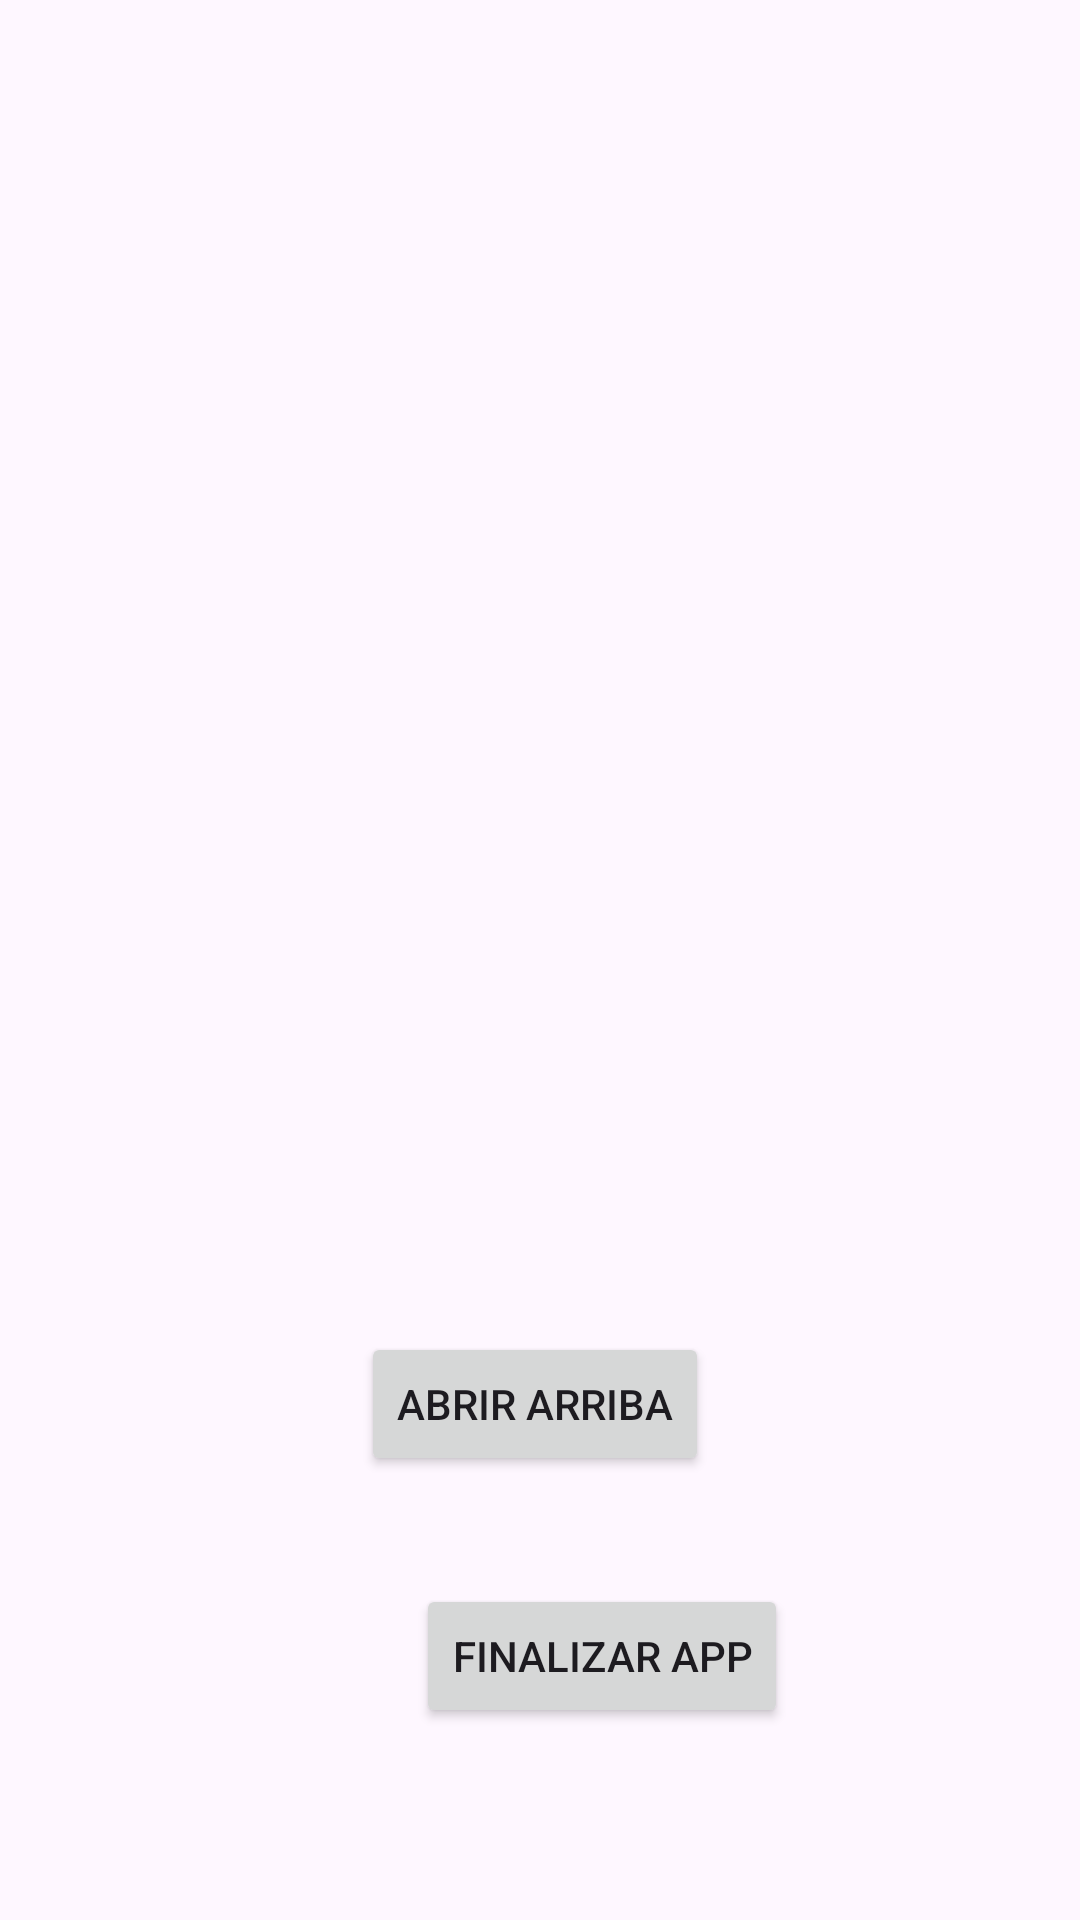

The Android layout XML behind this screen, and the referenced resources:
<!-- AndroidManifest.xml: application theme Theme.M5_Individual2_2 -->
<!-- res/layout/fragment_primer.xml -->
<?xml version="1.0" encoding="utf-8"?>
<androidx.constraintlayout.widget.ConstraintLayout xmlns:android="http://schemas.android.com/apk/res/android"
    xmlns:app="http://schemas.android.com/apk/res-auto"
    xmlns:tools="http://schemas.android.com/tools"
    android:id="@+id/constraintLayout1"
    android:layout_width="match_parent"
    android:layout_height="match_parent"
    tools:context=".PrimerFragment" >

    <ImageView
        android:id="@+id/imageView"
        android:layout_width="wrap_content"
        android:layout_height="wrap_content"
        android:layout_marginBottom="24dp"
        android:src="@drawable/ic_surprised_pikachu_meme"
        app:layout_constraintBottom_toTopOf="@+id/btn_primero"
        app:layout_constraintEnd_toEndOf="parent"
        app:layout_constraintHorizontal_bias="0.495"
        app:layout_constraintStart_toStartOf="parent" />

    <Button
        android:id="@+id/btn_primero"
        android:layout_width="wrap_content"
        android:layout_height="wrap_content"
        android:layout_marginBottom="64dp"
        android:text="@string/btn_primero_cerrar"
        app:layout_constraintBottom_toBottomOf="parent"
        app:layout_constraintEnd_toEndOf="parent"
        app:layout_constraintHorizontal_bias="0.587"
        app:layout_constraintStart_toStartOf="parent" />

    <Button
        android:id="@+id/btn_abrir"
        android:layout_width="wrap_content"
        android:layout_height="wrap_content"
        android:layout_marginBottom="12dp"
        android:text="@string/btn_abrir"
        app:layout_constraintBottom_toTopOf="@+id/imageView"
        app:layout_constraintEnd_toEndOf="@+id/imageView"
        app:layout_constraintStart_toStartOf="@+id/imageView" />
</androidx.constraintlayout.widget.ConstraintLayout>
<!-- resources referenced by this layout -->
<resources>
  <string name="btn_abrir">Abrir arriba</string>
  <string name="btn_primero_cerrar">Finalizar App</string>
  <style name="Theme.M5_Individual2_2" parent="Base.Theme.M5_Individual2_2" />
  <style name="Base.Theme.M5_Individual2_2" parent="Theme.Material3.DayNight.NoActionBar">
          
          
      </style>
</resources>
